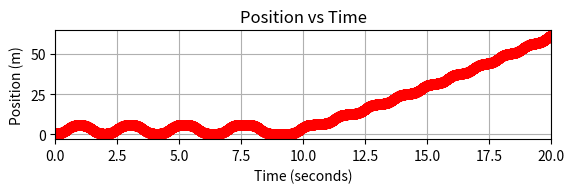

This chart was generated by the following Python code:
#Project 1: Pedulum
#Allie and Yassi

import matplotlib.pyplot as plt
import numpy as np
import math

g = 9.81
l = 0.3

def update_system(angAcc,theta,angVel,time1,time2):
    # position and velocity update below
    dt = time2-time1
    newTheta = theta + angVel * dt
    newAngVel = angVel + angAcc*dt
    newAngAcc = (g/l) * math.cos((math.pi/2) - newTheta)
    return newTheta,newAngVel,newAngAcc

def print_system(time,theta,angVel, angAcc):
    print("TIME:     ", time)
    print("Angle: ", theta*180/math.pi)
    print("ANGULAR VELOCITY: ", angVel)
    print("ANGULAR ACCELERATION: ", angAcc, "\n")


# initial conditions
theta = [(math.pi)/6]
angVel = [0]
angAcc = [(g/l) * math.cos((math.pi/2) - theta[0])]
time = np.linspace(0,20,20000)
print_system(time[0],theta[0],angVel[0],angAcc[0])

for i in range(1, len(time)):
    # update position and velocity using previous values and time step
    newTheta, newAngVel , newAngAcc = update_system(angAcc[i-1],theta[i-1],angVel[i-1],time[i-1],time[i])
    theta.append(newTheta)
    angVel.append(newAngVel)
    angAcc.append(newAngAcc)
    print_system(time[i],theta[i],angVel[i],angAcc[i])
    i += 1

plt.subplot(3,1,1)
plt.plot(time, theta, 'ro--')

plt.xlabel('Time (seconds)')
plt.ylabel('Position (m)')
plt.title('Position vs Time')
plt.xlim((0, 20)) # set x range to -1 to 8
plt.grid()